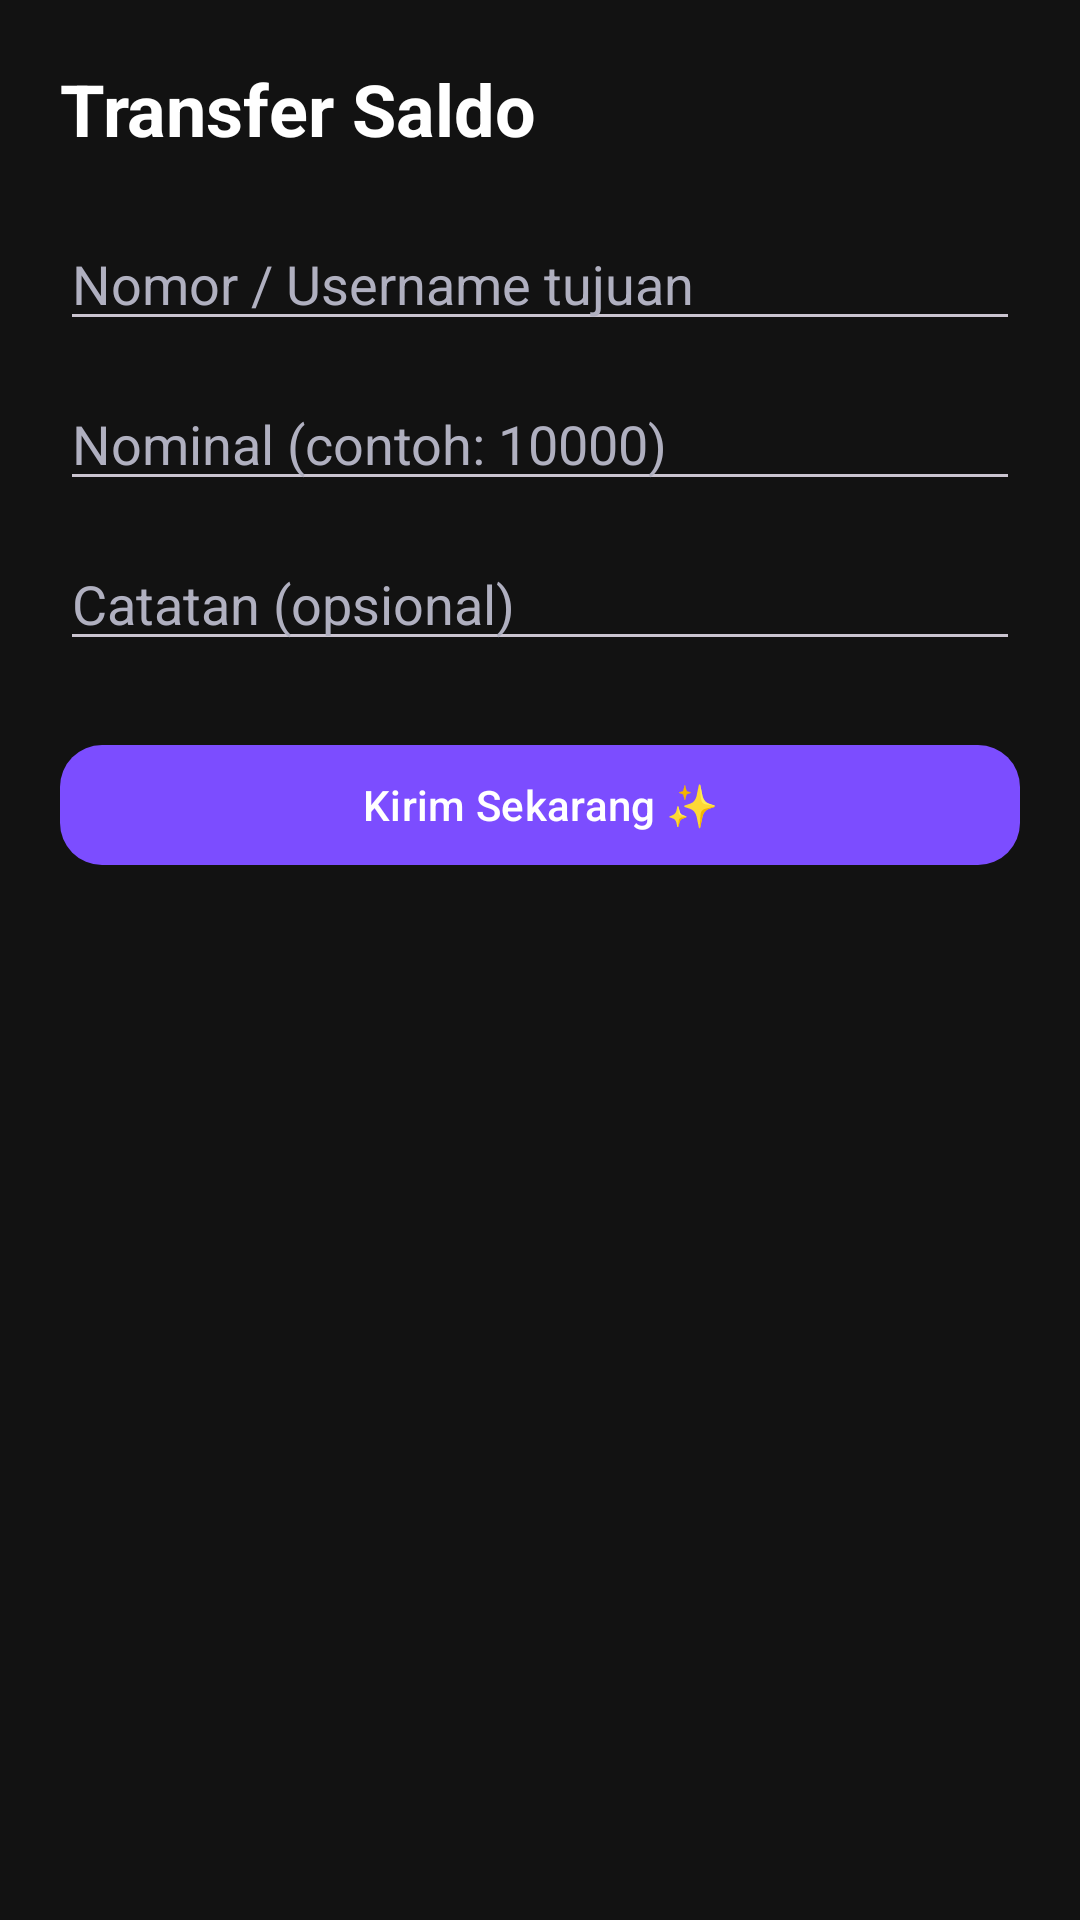

The Android layout XML behind this screen, and the referenced resources:
<!-- AndroidManifest.xml: application theme Theme.Myted -->
<!-- res/layout/activity_transfer.xml -->
<?xml version="1.0" encoding="utf-8"?>
<LinearLayout xmlns:android="http://schemas.android.com/apk/res/android"
    xmlns:app="http://schemas.android.com/apk/res-auto"
    android:layout_width="match_parent"
    android:layout_height="match_parent"
    android:background="@color/bg_dark"
    android:orientation="vertical"
    android:padding="20dp">

    <TextView
        android:layout_width="wrap_content"
        android:layout_height="wrap_content"
        android:text="Transfer Saldo"
        android:textColor="@color/text_primary"
        android:textSize="24sp"
        android:textStyle="bold" />

    <EditText
        android:id="@+id/etTarget"
        android:layout_width="match_parent"
        android:layout_height="wrap_content"
        android:layout_marginTop="20dp"
        android:hint="Nomor / Username tujuan"
        android:textColor="@color/text_primary"
        android:textColorHint="@color/text_secondary"
        android:inputType="text" />

    <EditText
        android:id="@+id/etAmount"
        android:layout_width="match_parent"
        android:layout_height="wrap_content"
        android:layout_marginTop="12dp"
        android:hint="Nominal (contoh: 10000)"
        android:textColor="@color/text_primary"
        android:textColorHint="@color/text_secondary"
        android:inputType="number" />

    <EditText
        android:id="@+id/etNote"
        android:layout_width="match_parent"
        android:layout_height="wrap_content"
        android:layout_marginTop="12dp"
        android:hint="Catatan (opsional)"
        android:textColor="@color/text_primary"
        android:textColorHint="@color/text_secondary"
        android:inputType="text" />

    <com.google.android.material.button.MaterialButton
        android:id="@+id/btnSend"
        android:layout_width="match_parent"
        android:layout_height="wrap_content"
        android:layout_marginTop="24dp"
        android:text="Kirim Sekarang ✨"
        android:textColor="#FFFFFF"
        app:backgroundTint="@color/purple_primary"
        app:cornerRadius="14dp" />
</LinearLayout>
<!-- resources referenced by this layout -->
<resources>
  <color name="bg_dark">#121212</color>
  <color name="purple_primary">#7C4DFF</color>
  <color name="text_primary">#FFFFFF</color>
  <color name="text_secondary">#B0B0C0</color>
  <style name="Theme.Myted" parent="Theme.Material3.Dark.NoActionBar">
          <item name="colorPrimary">#7C4DFF</item>
          <item name="android:statusBarColor">#121212</item>
          <item name="android:windowBackground">#121212</item>
      </style>
</resources>
